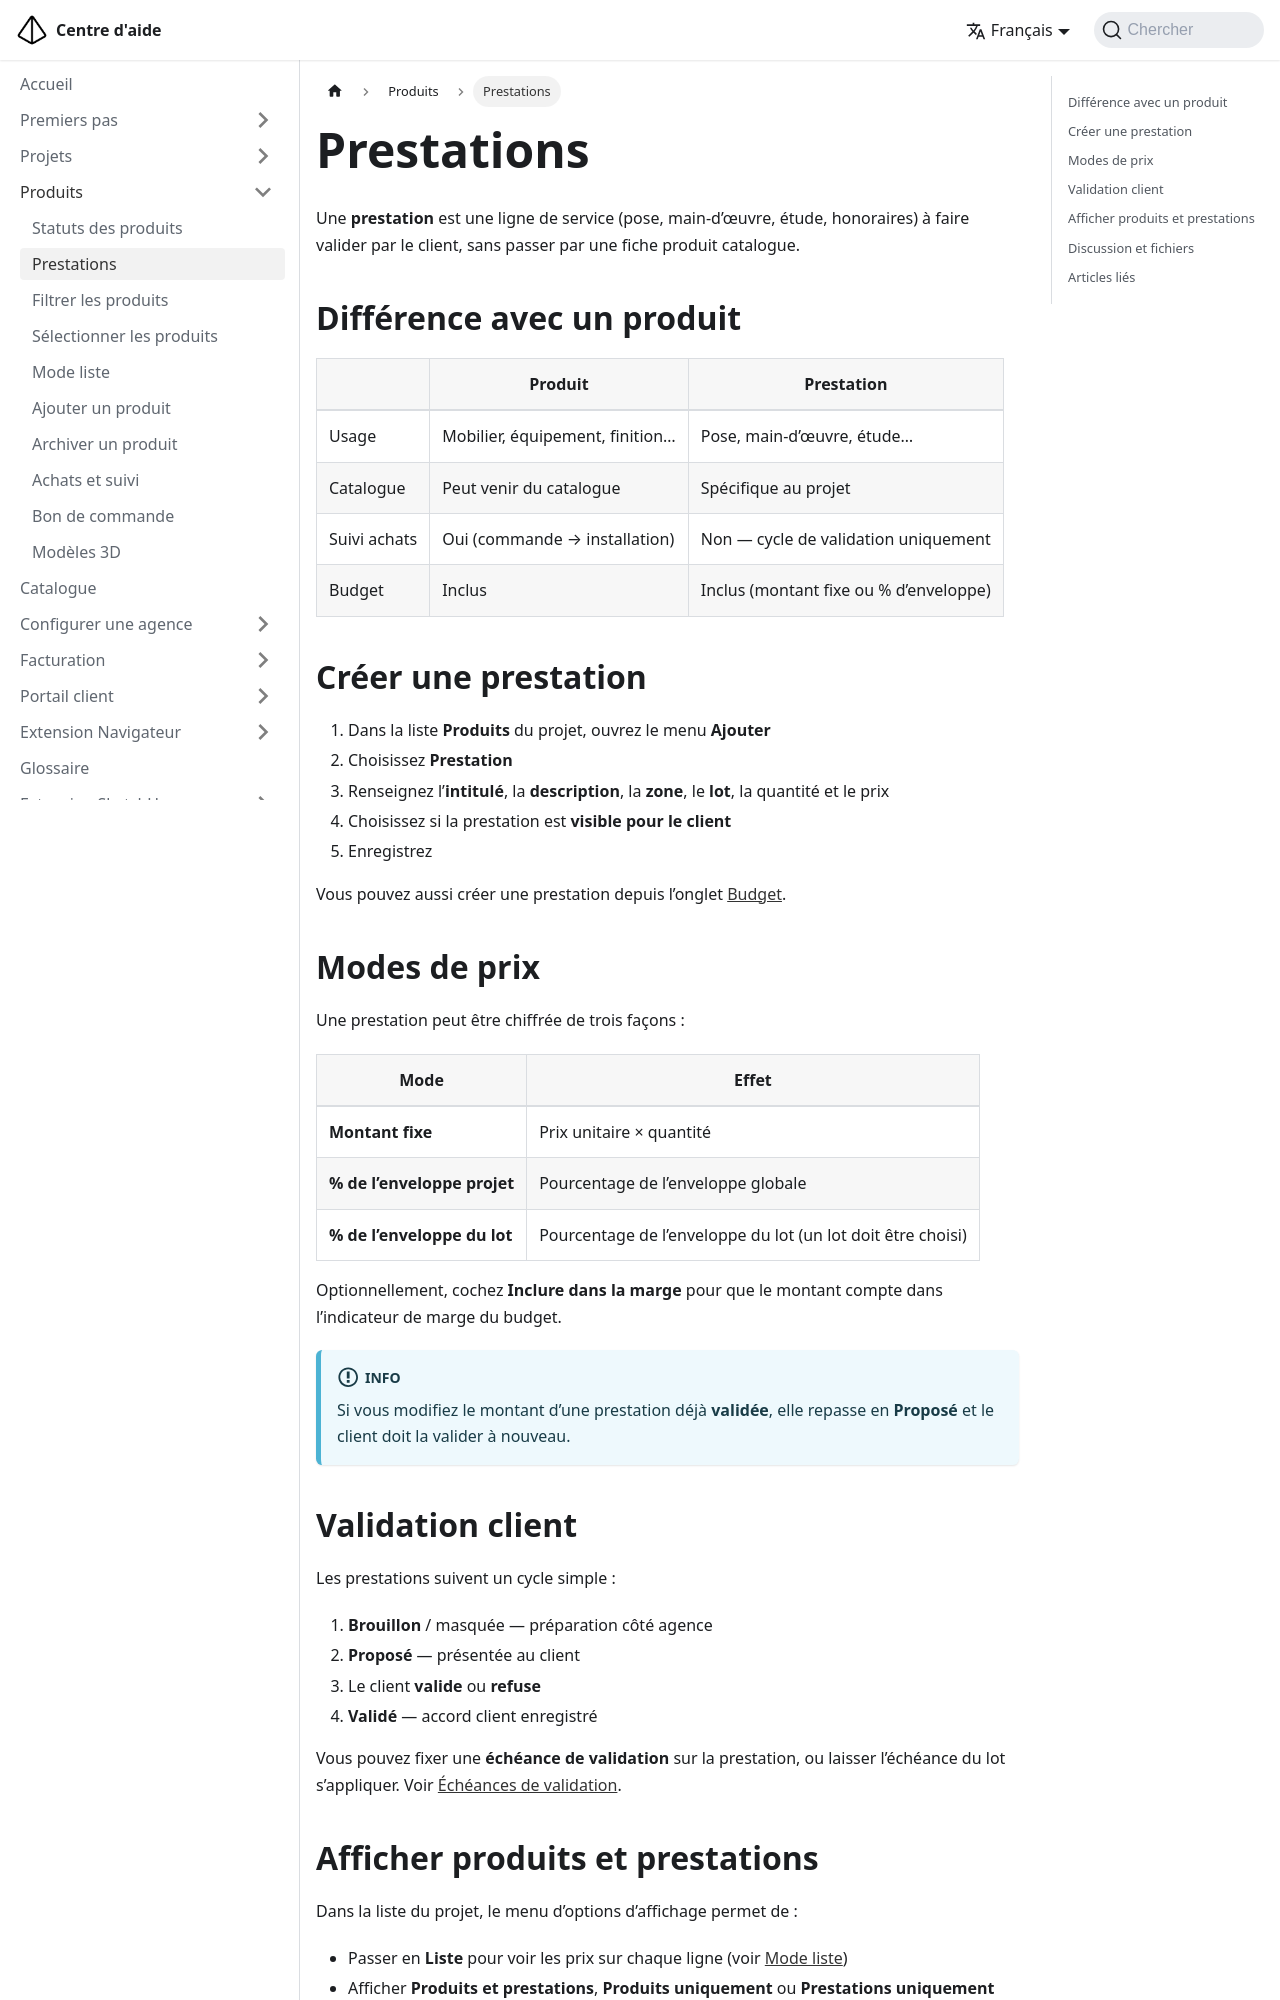

repository: lou/help-center-archispec · page: produits/prestations.html · generator: docusaurus

---
sidebar_position: 0.5
title: Prestations
---

# Prestations

Une **prestation** est une ligne de service (pose, main-d’œuvre, étude, honoraires) à faire valider par le client, sans passer par une fiche produit catalogue.

## Différence avec un produit

| | Produit | Prestation |
|---|---------|------------|
| Usage | Mobilier, équipement, finition… | Pose, main-d’œuvre, étude… |
| Catalogue | Peut venir du catalogue | Spécifique au projet |
| Suivi achats | Oui (commande → installation) | Non — cycle de validation uniquement |
| Budget | Inclus | Inclus (montant fixe ou % d’enveloppe) |

## Créer une prestation

1. Dans la liste **Produits** du projet, ouvrez le menu **Ajouter**
2. Choisissez **Prestation**
3. Renseignez l’**intitulé**, la **description**, la **zone**, le **lot**, la quantité et le prix
4. Choisissez si la prestation est **visible pour le client**
5. Enregistrez

Vous pouvez aussi créer une prestation depuis l’onglet [Budget](/projet/budget).

## Modes de prix

Une prestation peut être chiffrée de trois façons :

| Mode | Effet |
|------|--------|
| **Montant fixe** | Prix unitaire × quantité |
| **% de l’enveloppe projet** | Pourcentage de l’enveloppe globale |
| **% de l’enveloppe du lot** | Pourcentage de l’enveloppe du lot (un lot doit être choisi) |

Optionnellement, cochez **Inclure dans la marge** pour que le montant compte dans l’indicateur de marge du budget.

:::info
Si vous modifiez le montant d’une prestation déjà **validée**, elle repasse en **Proposé** et le client doit la valider à nouveau.
:::

## Validation client

Les prestations suivent un cycle simple :

1. **Brouillon** / masquée — préparation côté agence
2. **Proposé** — présentée au client
3. Le client **valide** ou **refuse**
4. **Validé** — accord client enregistré

Vous pouvez fixer une **échéance de validation** sur la prestation, ou laisser l’échéance du lot s’appliquer. Voir [Échéances de validation](/projet/echeances-validation).
